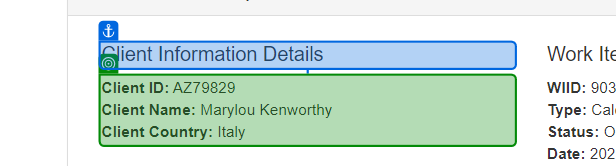
Task: Robotic Enterprise Framework that generates the Security Hash for each Client based on their personal information.
Workflow: System1_ExtractClientInformation

Step 1: get-text from the paragraph in window 'ACME System 1 - Work Items' (msedge.exe)
